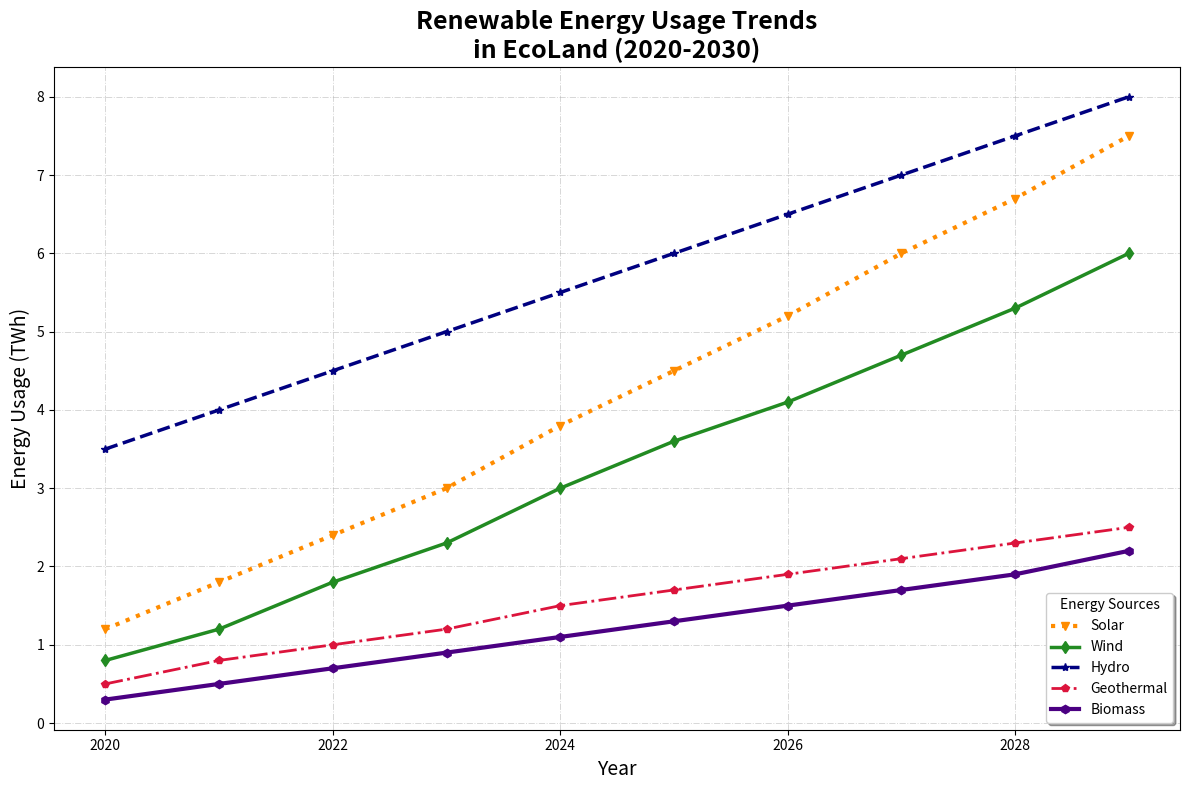

Generate this figure with matplotlib:
import matplotlib.pyplot as plt
import numpy as np

years = np.arange(2020, 2030)

solar_usage = [1.2, 1.8, 2.4, 3.0, 3.8, 4.5, 5.2, 6.0, 6.7, 7.5]
wind_usage = [0.8, 1.2, 1.8, 2.3, 3.0, 3.6, 4.1, 4.7, 5.3, 6.0]
hydro_usage = [3.5, 4.0, 4.5, 5.0, 5.5, 6.0, 6.5, 7.0, 7.5, 8.0]
geothermal_usage = [0.5, 0.8, 1.0, 1.2, 1.5, 1.7, 1.9, 2.1, 2.3, 2.5]
biomass_usage = [0.3, 0.5, 0.7, 0.9, 1.1, 1.3, 1.5, 1.7, 1.9, 2.2]

fig, ax = plt.subplots(figsize=(12, 8))

ax.plot(years, solar_usage, marker='v', linestyle=':', color='darkorange', label='Solar', linewidth=3)
ax.plot(years, wind_usage, marker='d', linestyle='-', color='forestgreen', label='Wind', linewidth=2.5)
ax.plot(years, hydro_usage, marker='*', linestyle='--', color='navy', label='Hydro', linewidth=2.5)
ax.plot(years, geothermal_usage, marker='p', linestyle='-.', color='crimson', label='Geothermal', linewidth=2)
ax.plot(years, biomass_usage, marker='h', linestyle='-', color='indigo', label='Biomass', linewidth=3)

ax.set_title('Renewable Energy Usage Trends\nin EcoLand (2020-2030)', fontsize=18, fontweight='bold')
ax.set_xlabel('Year', fontsize=14)
ax.set_ylabel('Energy Usage (TWh)', fontsize=14)

ax.legend(title='Energy Sources', loc='lower right', fontsize=10, shadow=True)

ax.grid(True, linestyle='-.', linewidth=0.7, alpha=0.5)

plt.tight_layout()

plt.show()
